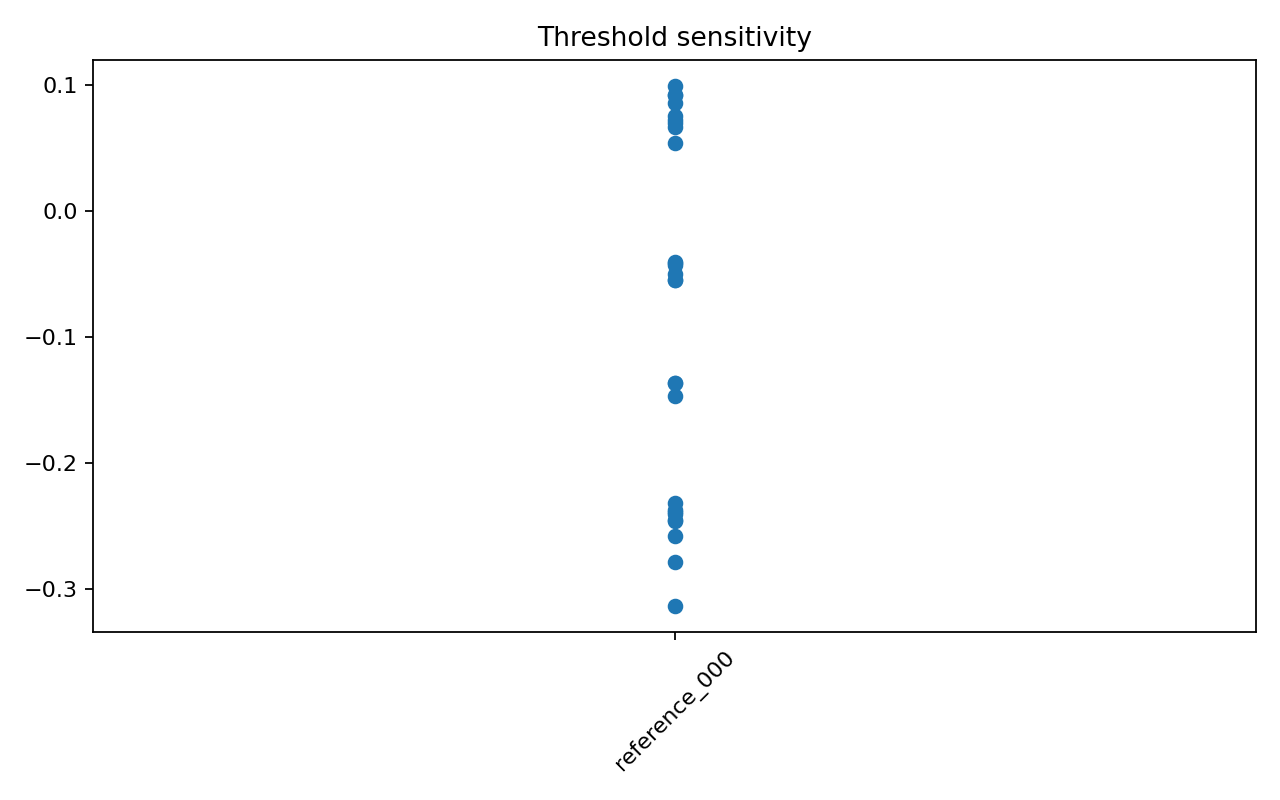

The file beside this chart, header and first rows:
variant_id, perturbation_family, perturbation_strength, threshold, condition, alpha, T, kappa, seed, p_viable, certified_path_mass_survival_to_final_se…, multi_step_transport_depth, transport_survival_mean, certified_transport_density, viable_propagation_index, component_A_preservation, component_B_preservation, lower_rank_erasure_score, singleton_fraction, certified_node_fraction, viable_fiber_fraction, macro_path_entropy, macro_node_entropy, breadth_index
initial_location_000, initial_location, mild, main, coupled, 0.45, 900, boundary_v2_regime_sequence, 39.5, 0.9989, 0.9945, 0.9947, 0.9976, 0.4045, 0.5772, 1.0, 1.0, 0.0, 0.4183, 0.5949, 1.0, 2.055, 0.6701, 0.1597
initial_location_000, initial_location, mild, main, coupled, 0.45, 900, center_of_mass, 39.5, 0.9989, 0.6354, 0.6446, 0.7992, 0.5113, 0.2643, 1.0, 0.8003, 0.09986, 0.3496, 0.7328, 1.0, 7.121, 2.115, 0.5533
initial_location_000, initial_location, mild, main, coupled, 0.45, 900, joint_basin, 39.5, 0.9989, 0.9855, 0.9883, 0.9943, 0.5411, 0.5365, 1.0, 1.0, 0.0, 0.4525, 0.6462, 1.0, 4.484, 1.245, 0.3484
initial_location_000, initial_location, mild, main, coupled, 0.45, 1500, boundary_v2_regime_sequence, 39.5, 0.9989, 0.9933, 0.9935, 0.9977, 0.3736, 0.6175, 1.0, 1.0, 0.0, 0.3769, 0.5829, 1.0, 1.637, 0.5514, 0.1272
initial_location_000, initial_location, mild, main, coupled, 0.45, 1500, center_of_mass, 39.5, 0.9989, 0.6695, 0.6759, 0.8765, 0.5127, 0.2796, 1.0, 0.7747, 0.1127, 0.3851, 0.7541, 1.0, 7.817, 2.019, 0.6073
initial_location_000, initial_location, mild, main, coupled, 0.45, 1500, joint_basin, 39.5, 0.9989, 0.9895, 0.9904, 0.9962, 0.6818, 0.5487, 1.0, 0.9987, 0.0006515, 0.4426, 0.7015, 1.0, 6.038, 1.443, 0.4691
initial_location_000, initial_location, mild, main, coupled, 0.45, 2400, boundary_v2_regime_sequence, 39.5, 0.9989, 0.9958, 0.9959, 0.9988, 0.5009, 0.6697, 1.0, 1.0, 0.0, 0.3267, 0.6582, 1.0, 1.227, 0.4806, 0.09537
initial_location_000, initial_location, mild, main, coupled, 0.45, 2400, center_of_mass, 39.5, 0.9989, 0.7245, 0.7293, 0.9297, 0.5439, 0.2789, 1.0, 0.7167, 0.1416, 0.4222, 0.7567, 1.0, 8.494, 1.965, 0.6599
initial_location_000, initial_location, mild, main, coupled, 0.45, 2400, joint_basin, 39.5, 0.9989, 0.9909, 0.9916, 0.9971, 0.7443, 0.4956, 1.0, 0.9245, 0.03777, 0.4575, 0.7269, 1.0, 6.585, 1.467, 0.5117
initial_location_000, initial_location, mild, main, coupled, 0.5, 900, boundary_v2_regime_sequence, 39.5, 0.9987, 0.9929, 0.9933, 0.997, 0.3713, 0.5873, 1.0, 1.0, 0.0, 0.4067, 0.5661, 1.0, 1.961, 0.644, 0.1524
initial_location_000, initial_location, mild, main, coupled, 0.5, 900, center_of_mass, 39.5, 0.9987, 0.6388, 0.6467, 0.8036, 0.5081, 0.2734, 1.0, 0.8241, 0.08795, 0.3537, 0.7272, 1.0, 7.138, 2.124, 0.5546
initial_location_000, initial_location, mild, main, coupled, 0.5, 900, joint_basin, 39.5, 0.9987, 0.9873, 0.9892, 0.9948, 0.6036, 0.5395, 1.0, 1.0, 0.0, 0.4507, 0.6734, 1.0, 5.028, 1.389, 0.3906
initial_location_000, initial_location, mild, main, coupled, 0.5, 1500, boundary_v2_regime_sequence, 39.5, 0.9987, 0.9945, 0.9946, 0.9981, 0.371, 0.5818, 1.0, 1.0, 0.0, 0.4138, 0.5884, 1.0, 1.548, 0.5327, 0.1203
initial_location_000, initial_location, mild, main, coupled, 0.5, 1500, center_of_mass, 39.5, 0.9987, 0.6746, 0.6798, 0.8815, 0.5133, 0.2945, 1.0, 0.8059, 0.09703, 0.3854, 0.7526, 1.0, 7.838, 2.036, 0.6089
initial_location_000, initial_location, mild, main, coupled, 0.5, 1500, joint_basin, 39.5, 0.9987, 0.9881, 0.989, 0.9954, 0.6933, 0.5459, 1.0, 0.9751, 0.01246, 0.4309, 0.7018, 1.0, 6.478, 1.574, 0.5033
initial_location_000, initial_location, mild, main, coupled, 0.5, 2400, boundary_v2_regime_sequence, 39.5, 0.9987, 0.9956, 0.9957, 0.9988, 0.4891, 0.6638, 1.0, 1.0, 0.0, 0.3325, 0.6455, 1.0, 1.174, 0.4751, 0.0912
initial_location_000, initial_location, mild, main, coupled, 0.5, 2400, center_of_mass, 39.5, 0.9987, 0.7329, 0.7367, 0.9334, 0.5449, 0.2954, 1.0, 0.7458, 0.1271, 0.4211, 0.7414, 1.0, 8.514, 1.992, 0.6615
initial_location_000, initial_location, mild, main, coupled, 0.5, 2400, joint_basin, 39.5, 0.9987, 0.9902, 0.9911, 0.9966, 0.7566, 0.5032, 1.0, 0.9475, 0.02626, 0.4619, 0.7257, 1.0, 6.702, 1.542, 0.5207
initial_location_000, initial_location, mild, main, coupled, 0.525, 900, boundary_v2_regime_sequence, 39.5, 0.9988, 0.994, 0.9942, 0.9973, 0.3798, 0.5958, 1.0, 1.0, 0.0, 0.399, 0.5727, 1.0, 1.92, 0.6322, 0.1492
initial_location_000, initial_location, mild, main, coupled, 0.525, 900, center_of_mass, 39.5, 0.9988, 0.64, 0.6475, 0.8057, 0.5124, 0.2795, 1.0, 0.8376, 0.08119, 0.3528, 0.7364, 1.0, 7.141, 2.128, 0.5548
initial_location_000, initial_location, mild, main, coupled, 0.525, 900, joint_basin, 39.5, 0.9988, 0.9866, 0.9884, 0.9944, 0.6124, 0.5436, 1.0, 1.0, 0.0, 0.4459, 0.6708, 1.0, 5.269, 1.458, 0.4094
initial_location_000, initial_location, mild, main, coupled, 0.525, 1500, boundary_v2_regime_sequence, 39.5, 0.9988, 0.9946, 0.9948, 0.9982, 0.3811, 0.5811, 1.0, 1.0, 0.0, 0.4147, 0.5908, 1.0, 1.503, 0.5247, 0.1168
initial_location_000, initial_location, mild, main, coupled, 0.525, 1500, center_of_mass, 39.5, 0.9988, 0.6767, 0.6814, 0.8835, 0.5118, 0.3016, 1.0, 0.8209, 0.08954, 0.3855, 0.7546, 1.0, 7.847, 2.045, 0.6097
initial_location_000, initial_location, mild, main, coupled, 0.525, 1500, joint_basin, 39.5, 0.9988, 0.9897, 0.9906, 0.996, 0.7169, 0.5445, 1.0, 0.9712, 0.01442, 0.4312, 0.7195, 1.0, 6.634, 1.629, 0.5154
initial_location_000, initial_location, mild, main, coupled, 0.525, 2400, boundary_v2_regime_sequence, 39.5, 0.9988, 0.9928, 0.993, 0.9978, 0.3932, 0.6452, 1.0, 1.0, 0.0, 0.3486, 0.5977, 1.0, 1.16, 0.474, 0.09015
initial_location_000, initial_location, mild, main, coupled, 0.525, 2400, center_of_mass, 39.5, 0.9988, 0.7365, 0.7398, 0.9351, 0.5491, 0.3029, 1.0, 0.7586, 0.1207, 0.4203, 0.7394, 1.0, 8.53, 2.007, 0.6627
initial_location_000, initial_location, mild, main, coupled, 0.525, 2400, joint_basin, 39.5, 0.9988, 0.9889, 0.99, 0.9961, 0.7554, 0.5008, 1.0, 0.9643, 0.01785, 0.4728, 0.7238, 1.0, 6.71, 1.571, 0.5213
initial_location_000, initial_location, mild, main, independent_alpha0, 0.45, 900, boundary_v2_regime_sequence, 39.5, 0.9988, 0.9943, 0.9944, 0.9977, 0.6069, 0.8381, 1.0, 1.0, 0.0, 0.1552, 0.6738, 1.0, 3.259, 0.9438, 0.2532
initial_location_000, initial_location, mild, main, independent_alpha0, 0.45, 900, center_of_mass, 39.5, 0.9988, 0.5934, 0.6183, 0.76, 0.4794, 0.2085, 1.0, 0.7128, 0.1436, 0.3515, 0.7236, 1.0, 7.001, 2.038, 0.544
initial_location_000, initial_location, mild, main, independent_alpha0, 0.45, 900, joint_basin, 39.5, 0.9988, 0.9952, 0.9953, 0.9982, 0.5626, 0.5733, 1.0, 1.0, 0.0, 0.4229, 0.5852, 1.0, 1.156, 0.4235, 0.08982
initial_location_000, initial_location, mild, main, independent_alpha0, 0.45, 1500, boundary_v2_regime_sequence, 39.5, 0.9988, 0.9935, 0.9935, 0.9979, 0.6686, 0.8748, 1.0, 1.0, 0.0, 0.1176, 0.7218, 1.0, 3.841, 0.8972, 0.2984
initial_location_000, initial_location, mild, main, independent_alpha0, 0.45, 1500, center_of_mass, 39.5, 0.9988, 0.5768, 0.6147, 0.8129, 0.4331, 0.2112, 1.0, 0.7123, 0.1439, 0.3676, 0.701, 1.0, 7.479, 1.841, 0.581
initial_location_000, initial_location, mild, main, independent_alpha0, 0.45, 1500, joint_basin, 39.5, 0.9988, 0.9946, 0.9951, 0.9986, 0.6331, 0.5923, 1.0, 1.0, 0.0, 0.4037, 0.6648, 1.0, 1.086, 0.3414, 0.0844
initial_location_000, initial_location, mild, main, independent_alpha0, 0.45, 2400, boundary_v2_regime_sequence, 39.5, 0.9988, 0.9962, 0.9962, 0.9991, 0.7644, 0.8872, 1.0, 1.0, 0.0, 0.1085, 0.7962, 1.0, 4.354, 0.849, 0.3383
initial_location_000, initial_location, mild, main, independent_alpha0, 0.45, 2400, center_of_mass, 39.5, 0.9988, 0.5554, 0.6127, 0.8527, 0.4164, 0.2038, 1.0, 0.717, 0.1415, 0.3997, 0.6766, 1.0, 7.77, 1.657, 0.6037
initial_location_000, initial_location, mild, main, independent_alpha0, 0.45, 2400, joint_basin, 39.5, 0.9988, 0.9922, 0.9936, 0.9978, 0.5745, 0.6342, 1.0, 1.0, 0.0, 0.3594, 0.6528, 1.0, 0.9732, 0.2687, 0.07561
initial_location_000, initial_location, mild, main, independent_alpha0, 0.5, 900, boundary_v2_regime_sequence, 39.5, 0.9987, 0.9943, 0.9943, 0.9976, 0.6038, 0.8305, 1.0, 1.0, 0.0, 0.1627, 0.6689, 1.0, 3.252, 0.9434, 0.2527
initial_location_000, initial_location, mild, main, independent_alpha0, 0.5, 900, center_of_mass, 39.5, 0.9987, 0.5927, 0.6182, 0.7601, 0.4779, 0.207, 1.0, 0.7117, 0.1441, 0.3546, 0.7176, 1.0, 7.011, 2.038, 0.5447
initial_location_000, initial_location, mild, main, independent_alpha0, 0.5, 900, joint_basin, 39.5, 0.9987, 0.9951, 0.9952, 0.9981, 0.5601, 0.5835, 1.0, 1.0, 0.0, 0.4125, 0.5846, 1.0, 1.155, 0.4244, 0.08975
initial_location_000, initial_location, mild, main, independent_alpha0, 0.5, 1500, boundary_v2_regime_sequence, 39.5, 0.9987, 0.9935, 0.9935, 0.9979, 0.6623, 0.8769, 1.0, 1.0, 0.0, 0.1154, 0.7173, 1.0, 3.837, 0.8971, 0.2981
initial_location_000, initial_location, mild, main, independent_alpha0, 0.5, 1500, center_of_mass, 39.5, 0.9987, 0.576, 0.6138, 0.8131, 0.4312, 0.2103, 1.0, 0.7125, 0.1437, 0.3697, 0.6946, 1.0, 7.48, 1.842, 0.5811
initial_location_000, initial_location, mild, main, independent_alpha0, 0.5, 1500, joint_basin, 39.5, 0.9987, 0.9945, 0.9951, 0.9985, 0.6131, 0.5831, 1.0, 1.0, 0.0, 0.4128, 0.655, 1.0, 1.087, 0.3423, 0.08443
initial_location_000, initial_location, mild, main, independent_alpha0, 0.5, 2400, boundary_v2_regime_sequence, 39.5, 0.9987, 0.9962, 0.9962, 0.999, 0.7546, 0.8927, 1.0, 1.0, 0.0, 0.103, 0.7896, 1.0, 4.349, 0.8484, 0.3379
initial_location_000, initial_location, mild, main, independent_alpha0, 0.5, 2400, center_of_mass, 39.5, 0.9987, 0.5545, 0.6119, 0.8529, 0.4184, 0.203, 1.0, 0.7161, 0.1419, 0.4007, 0.6767, 1.0, 7.774, 1.657, 0.604
initial_location_000, initial_location, mild, main, independent_alpha0, 0.5, 2400, joint_basin, 39.5, 0.9987, 0.9923, 0.9937, 0.9978, 0.5708, 0.6315, 1.0, 1.0, 0.0, 0.3621, 0.6453, 1.0, 0.9732, 0.2691, 0.07561
initial_location_000, initial_location, mild, main, independent_alpha0, 0.525, 900, boundary_v2_regime_sequence, 39.5, 0.9988, 0.9944, 0.9945, 0.9977, 0.6062, 0.8353, 1.0, 1.0, 0.0, 0.158, 0.6702, 1.0, 3.254, 0.9432, 0.2528
initial_location_000, initial_location, mild, main, independent_alpha0, 0.525, 900, center_of_mass, 39.5, 0.9988, 0.5927, 0.6181, 0.7599, 0.4808, 0.2076, 1.0, 0.7119, 0.1441, 0.3525, 0.721, 1.0, 7.008, 2.037, 0.5445
initial_location_000, initial_location, mild, main, independent_alpha0, 0.525, 900, joint_basin, 39.5, 0.9988, 0.9951, 0.9952, 0.9981, 0.5655, 0.5891, 1.0, 1.0, 0.0, 0.4069, 0.5872, 1.0, 1.158, 0.4238, 0.08997
initial_location_000, initial_location, mild, main, independent_alpha0, 0.525, 1500, boundary_v2_regime_sequence, 39.5, 0.9988, 0.9934, 0.9934, 0.9979, 0.6673, 0.8729, 1.0, 1.0, 0.0, 0.1194, 0.7195, 1.0, 3.833, 0.8968, 0.2978
initial_location_000, initial_location, mild, main, independent_alpha0, 0.525, 1500, center_of_mass, 39.5, 0.9988, 0.5764, 0.6142, 0.8131, 0.434, 0.2103, 1.0, 0.7121, 0.144, 0.3699, 0.7005, 1.0, 7.481, 1.841, 0.5813
initial_location_000, initial_location, mild, main, independent_alpha0, 0.525, 1500, joint_basin, 39.5, 0.9988, 0.9945, 0.995, 0.9985, 0.6197, 0.6002, 1.0, 1.0, 0.0, 0.3956, 0.6602, 1.0, 1.085, 0.3418, 0.08431
initial_location_000, initial_location, mild, main, independent_alpha0, 0.525, 2400, boundary_v2_regime_sequence, 39.5, 0.9988, 0.996, 0.996, 0.999, 0.7644, 0.8872, 1.0, 1.0, 0.0, 0.1084, 0.798, 1.0, 4.346, 0.8482, 0.3377
initial_location_000, initial_location, mild, main, independent_alpha0, 0.525, 2400, center_of_mass, 39.5, 0.9988, 0.5543, 0.6119, 0.8523, 0.4208, 0.2037, 1.0, 0.7163, 0.1419, 0.3981, 0.6828, 1.0, 7.773, 1.657, 0.6039
initial_location_000, initial_location, mild, main, independent_alpha0, 0.525, 2400, joint_basin, 39.5, 0.9988, 0.992, 0.9935, 0.9977, 0.5628, 0.6331, 1.0, 1.0, 0.0, 0.3604, 0.6435, 1.0, 0.9718, 0.2685, 0.0755
initial_location_000, initial_location, mild, main, product, 0.45, 900, boundary_v2_regime_sequence, 39.5, 0.9988, 0.9943, 0.9944, 0.9976, 0.6116, 0.8344, 1.0, 1.0, 0.0, 0.1588, 0.6795, 1.0, 3.253, 0.9442, 0.2528
initial_location_000, initial_location, mild, main, product, 0.45, 900, center_of_mass, 39.5, 0.9988, 0.5922, 0.6174, 0.7595, 0.4811, 0.2072, 1.0, 0.7116, 0.1442, 0.3529, 0.7237, 1.0, 7.01, 2.038, 0.5446
initial_location_000, initial_location, mild, main, product, 0.45, 900, joint_basin, 39.5, 0.9988, 0.9951, 0.9951, 0.9981, 0.573, 0.5897, 1.0, 1.0, 0.0, 0.4063, 0.594, 1.0, 1.155, 0.4241, 0.08975
initial_location_000, initial_location, mild, main, product, 0.45, 1500, boundary_v2_regime_sequence, 39.5, 0.9988, 0.9935, 0.9935, 0.9978, 0.664, 0.8716, 1.0, 1.0, 0.0, 0.1208, 0.7229, 1.0, 3.835, 0.8979, 0.298
initial_location_000, initial_location, mild, main, product, 0.45, 1500, center_of_mass, 39.5, 0.9988, 0.5758, 0.6137, 0.8126, 0.4328, 0.2105, 1.0, 0.7126, 0.1437, 0.3687, 0.7026, 1.0, 7.48, 1.842, 0.5812
initial_location_000, initial_location, mild, main, product, 0.45, 1500, joint_basin, 39.5, 0.9988, 0.9944, 0.9949, 0.9985, 0.628, 0.5955, 1.0, 1.0, 0.0, 0.4002, 0.6697, 1.0, 1.087, 0.3422, 0.08445
... 1,560 more rows
